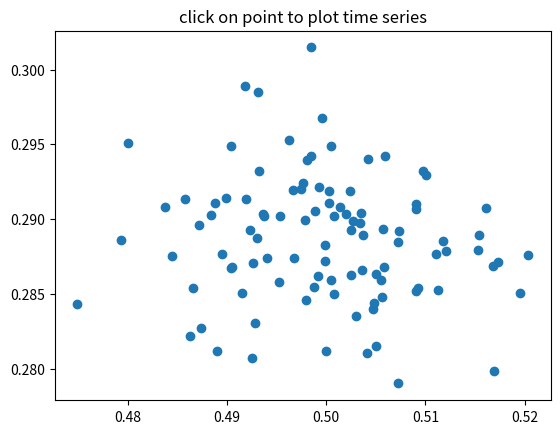

This chart was generated by the following Python code:
# -*- coding: utf-8 -*-
"""
Created on Fri May  1 15:11:01 2020

@author: ThangNguyenHuu

Department of Mechanical Engineering
"""
import numpy as np
import matplotlib.pyplot as plt


X = np.random.rand(100, 1000)
xs = np.mean(X, axis=1)
ys = np.std(X, axis=1)

fig, ax = plt.subplots()
ax.set_title('click on point to plot time series')
line, = ax.plot(xs, ys, 'o', picker=5)  # 5 points tolerance


def onpick(event):

    if event.artist != line:
        return True

    N = len(event.ind)
    if not N:
        return True

    figi, axs = plt.subplots(N, squeeze=False)
    for ax, dataind in zip(axs.flat, event.ind):
        ax.plot(X[dataind])
        ax.text(.05, .9, 'mu=%1.3f\nsigma=%1.3f' % (xs[dataind], ys[dataind]),
                transform=ax.transAxes, va='top')
        ax.set_ylim(-0.5, 1.5)
    figi.show()
    return True

fig.canvas.mpl_connect('pick_event', onpick)

plt.show()



